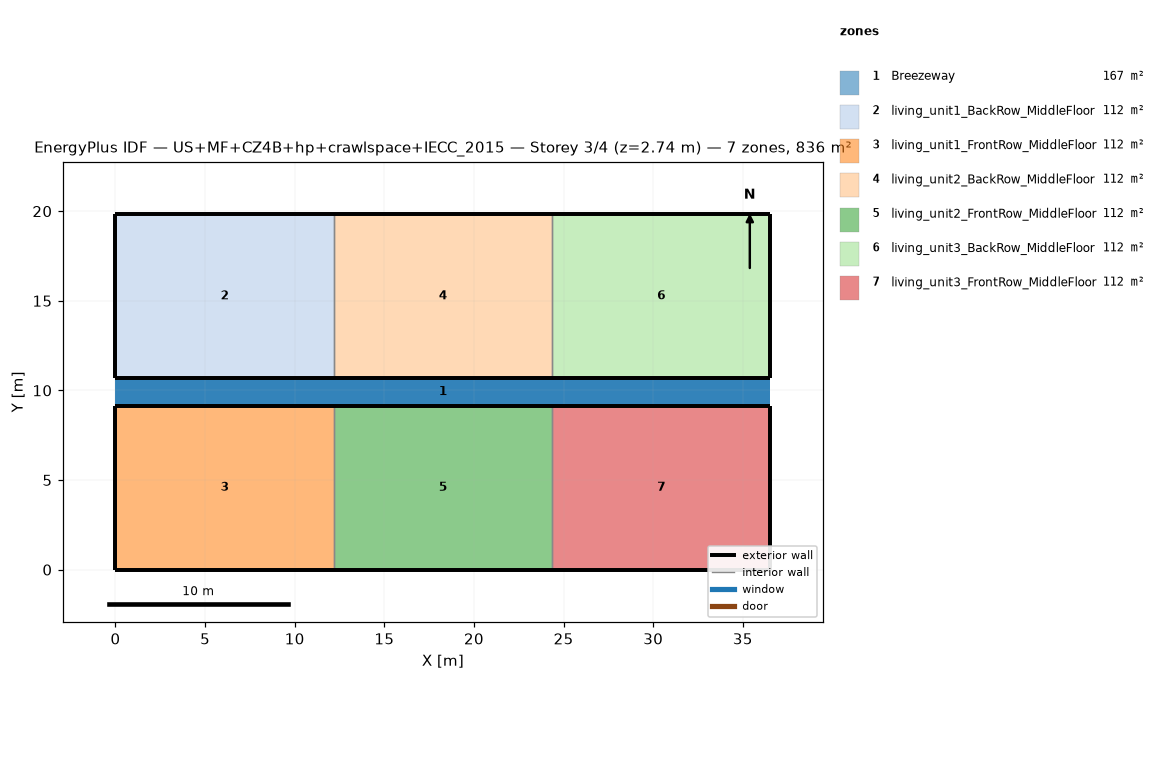
=== STOREY PLAN SPEC (per zone: floor XY polygon, exterior-wall plan segments, windows/doors) ===
zone 1: Breezeway  (167.0 m²)
  floor: (36.54, 9.16) (0.00, 9.16) (0.00, 10.68) (36.54, 10.68)
  floor: (36.54, 9.16) (0.00, 9.16) (0.00, 10.68) (36.54, 10.68)
  floor: (36.54, 9.16) (0.00, 9.16) (0.00, 10.68) (36.54, 10.68)
zone 2: living_unit1_BackRow_MiddleFloor  (111.5 m²)
  floor: (12.18, 10.68) (0.00, 10.68) (0.00, 19.84) (12.18, 19.84)
  exterior wall: (0.00, 10.68) – (12.18, 10.68)  [12.2 m]
  exterior wall: (12.18, 19.84) – (0.00, 19.84)  [12.2 m]
  exterior wall: (0.00, 19.84) – (0.00, 10.68)  [9.2 m]
  interior walls: 1
zone 3: living_unit1_FrontRow_MiddleFloor  (111.5 m²)
  floor: (12.18, 0.00) (0.00, 0.00) (0.00, 9.16) (12.18, 9.16)
  exterior wall: (0.00, 0.00) – (12.18, 0.00)  [12.2 m]
  exterior wall: (12.18, 9.16) – (0.00, 9.16)  [12.2 m]
  exterior wall: (0.00, 9.16) – (0.00, 0.00)  [9.2 m]
  interior walls: 1
zone 4: living_unit2_BackRow_MiddleFloor  (111.5 m²)
  floor: (24.36, 10.68) (12.18, 10.68) (12.18, 19.84) (24.36, 19.84)
  exterior wall: (12.18, 10.68) – (24.36, 10.68)  [12.2 m]
  exterior wall: (24.36, 19.84) – (12.18, 19.84)  [12.2 m]
  interior walls: 2
zone 5: living_unit2_FrontRow_MiddleFloor  (111.5 m²)
  floor: (24.36, 0.00) (12.18, 0.00) (12.18, 9.16) (24.36, 9.16)
  exterior wall: (12.18, 0.00) – (24.36, 0.00)  [12.2 m]
  exterior wall: (24.36, 9.16) – (12.18, 9.16)  [12.2 m]
  interior walls: 2
zone 6: living_unit3_BackRow_MiddleFloor  (111.5 m²)
  floor: (36.54, 10.68) (24.36, 10.68) (24.36, 19.84) (36.54, 19.84)
  exterior wall: (24.36, 10.68) – (36.54, 10.68)  [12.2 m]
  exterior wall: (36.54, 10.68) – (36.54, 19.84)  [9.2 m]
  exterior wall: (36.54, 19.84) – (24.36, 19.84)  [12.2 m]
  interior walls: 1
zone 7: living_unit3_FrontRow_MiddleFloor  (111.5 m²)
  floor: (36.54, 0.00) (24.36, 0.00) (24.36, 9.16) (36.54, 9.16)
  exterior wall: (24.36, 0.00) – (36.54, 0.00)  [12.2 m]
  exterior wall: (36.54, 0.00) – (36.54, 9.16)  [9.2 m]
  exterior wall: (36.54, 9.16) – (24.36, 9.16)  [12.2 m]
  interior walls: 1

=== DERIVED (storey summary) ===
Building: US+MF+CZ4B+hp+crawlspace+IECC_2015
Storey: 3 of 4  (floor level z = 2.74 m)
Storey gross floor area: 836.2 m²
Zones on this storey: 7
  - Breezeway: floor 167.0 m²
  - living_unit1_BackRow_MiddleFloor: floor 111.5 m²; exterior wall 33.5 m (86.9 m²); WWR 0.0%
  - living_unit1_FrontRow_MiddleFloor: floor 111.5 m²; exterior wall 33.5 m (86.9 m²); WWR 0.0%
  - living_unit2_BackRow_MiddleFloor: floor 111.5 m²; exterior wall 24.4 m (63.1 m²); WWR 0.0%
  - living_unit2_FrontRow_MiddleFloor: floor 111.5 m²; exterior wall 24.4 m (63.1 m²); WWR 0.0%
  - living_unit3_BackRow_MiddleFloor: floor 111.5 m²; exterior wall 33.5 m (86.9 m²); WWR 0.0%
  - living_unit3_FrontRow_MiddleFloor: floor 111.5 m²; exterior wall 33.5 m (86.9 m²); WWR 0.0%
Zone adjacency (shared interzone walls):
  - living_unit1_BackRow_MiddleFloor ↔ living_unit2_BackRow_MiddleFloor
  - living_unit1_FrontRow_MiddleFloor ↔ living_unit2_FrontRow_MiddleFloor
  - living_unit2_BackRow_MiddleFloor ↔ living_unit3_BackRow_MiddleFloor
  - living_unit2_FrontRow_MiddleFloor ↔ living_unit3_FrontRow_MiddleFloor